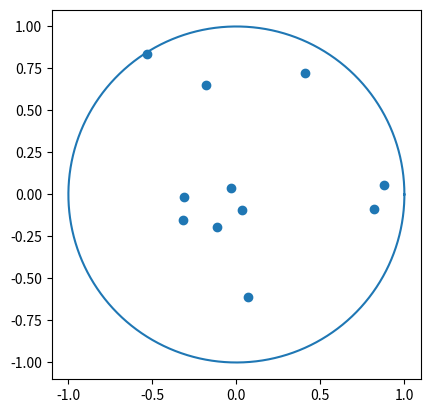

The matplotlib source for this figure:
'''Code that will contain some comparison plots'''

import numpy as np
import matplotlib.pyplot as plt
import matplotlib.animation as animation

class sim():

    def __init__(self, n, schedule = 'default'):	
        self.schedule = schedule
        self.n_particles = n
        self.particles = {}
        for i in range(self.n_particles):
            self.particles[i] = particle(i)
        # start temp
        self.T = 1000
        self.T0 = 1000
        self.i_step = 1
        self.energy_list = []
        self.temperature_list = []
        self.specific_heat_list = []
        self.step_size = 0.06
        self.step_size0 = 0.06
    
    def step(self, particle):
        force = particle.force(self.particles)
        force_norm = np.sqrt(force.dot(force))
        step = 0.9*np.random.uniform(-self.step_size, self.step_size, size=(2,)) - 0.1*(force/force_norm * self.step_size)
        return step

    def markov_chain_mc(self, N, n=None, schedule='default', alpha=0.9, C=1.0):
        for group_step in range(N):
            if group_step % 100 == 0 and N > 1:
                #print('E', self.energy(), 'step', self.i_step, 'step size', self.step_size)
                self.plot()

            for i, particle in self.particles.items():
                if self.i_step % 100 == 0:
                    if schedule == 'linear':
                        self.T = max(self.T0 - alpha * self.i_step, 0.01)
                        self.step_size = max(self.step_size0 - alpha * self.i_step, 0.001)
                    elif schedule == 'exponential':
                        self.T = self.T0 * (alpha ** self.i_step)
                        self.step_size = self.step_size0 * (alpha ** self.i_step)
                    elif schedule == 'logarithmic':
                        self.T = C / (np.log(1 + self.i_step))
                        self.step_size = self.step_size0 / (np.log(1 + self.i_step))
                    elif schedule == 'default':
                        self.T = self.T * 0.9
                        self.step_size = self.step_size * 0.99

                self.i_step += 1

                pos = particle.vec()
                before_energy = self.energy()

                #print(self.step_size, self.i_step, self.T, before_energy)

                self.energy_list.append(before_energy)
                self.temperature_list.append(self.T)

                E = np.array(self.energy_list)
                specific_heat = (E.dot(E) / len(E) - np.mean(E) ** 2)
                self.specific_heat_list.append(specific_heat)

                step = self.step(particle)
                while not particle.update(pos + step):
                    step = self.step(particle)

                after_energy = self.energy()
                delta_energy = after_energy - before_energy

                if delta_energy > 0:
                    p = np.exp(-delta_energy / self.T, dtype='d')
                    if np.random.rand() > p:
                        particle.update(pos)

            if len(self.specific_heat_list) > 10 and all(specific_heat < 0.1 for specific_heat in self.specific_heat_list[-10:]):
                return True



    def energy(self):
        total_energy = 0
        for i, particle in self.particles.items():
            total_energy += particle.energy(self.particles)
        return total_energy #/self.n_particles 

    def plot(self):
        fig, axis = plt.subplots(1,2)

        axis[1].plot( self.temperature_list, np.array(self.energy_list)/10)
        axis[1].plot(self.temperature_list, self.specific_heat_list)
        axis[1].set_xscale('log')

        # plot circle
        circle = np.linspace(0, 2*np.pi, 1000)
        circle_x = np.cos(circle)
        circle_Y = np.sin(circle)
        axis[0].plot(circle_x, circle_Y)

        # # plot particles
        # for i, particle in self.particles.items():
        #     x, y = particle.get_xy()
        #     axis.scatter(x, y, label=f'{i}')

        # plot particles
        points = []
        for i, particle in self.particles.items():
            points.append(particle.vec())

        points = np.array(points)
        axis[0].scatter(points[:, 0], points[:, 1], label=f'{i}')
        axis[0].axis('equal')
        plt.show()
    
    def update(self, n):
        self.markov_chain_mc(1, n=n)
        points = []
        for i, particle in self.particles.items():
            points.append(particle.vec())

        points = np.array(points)
        # self.sl[0].set_offsets(points)
        # self.sl[1].set_data(list(range(len(self.energy_list))), self.energy_list)
        self.scat.set_offsets(points)


        return [self.scat]

    def animate(self):
        # fig, (ax1, ax2) = plt.subplots(1,2)
        fig, ax1 = plt.subplots(1,1)

        # plot circle
        circle = np.linspace(0, 2*np.pi, 1000)
        circle_x = np.cos(circle)
        circle_Y = np.sin(circle)
        ax1.plot(circle_x, circle_Y)

        # plot particles
        points = []
        for i, particle in self.particles.items():
            points.append(particle.vec())

        points = np.array(points)
        self.scat = ax1.scatter(points[:, 0], points[:, 1], label=f'{i}')
        # self.line = ax2.plot([0,1] , [0,1])[0]
        # self.sl = [self.scat, self.line]
        
        self.ani = animation.FuncAnimation(fig=fig, func=self.update, frames=10, blit=True, interval=30)
        ax1.set_aspect('equal')
        plt.show()




class particle():

    def __init__(self, i) -> None:
        self.id = i
        self.r = np.random.rand()
        self.theta = np.random.rand()*2*np.pi
        self.x = self.r*np.cos(self.theta)
        self.y = self.r*np.sin(self.theta)
    
    def get_xy(self):
        return self.x, self.y

    def vec(self):
        return np.array([self.x, self.y])

    def force(self, particles):
        pos = self.vec()

        total_force = 0
        # force of particles
        for i, particle in particles.items():
            if i != self.id:

                #dist_to_particle = np.sqrt((x_other - x_self)**2 + (y_other - y_self)**2)
                vec_to_particle = pos - particle.vec()
                dist_to_particle = np.sqrt(vec_to_particle.dot(vec_to_particle))
                force_to_particle = vec_to_particle/dist_to_particle**3

                total_force -= force_to_particle

        return total_force

    def energy(self, particles):
        pos = self.vec()
        energy = 0
        for i, particle in particles.items():
            if i != self.id and i > self.id: # only check i > id to avoid duplicates

                #dist_to_particle = np.sqrt((x_other - x_self)**2 + (y_other - y_self)**2)
                vec_to_particle = particle.vec() - pos 
                dist_to_particle = np.sqrt(vec_to_particle.dot(vec_to_particle))

                energy += 1/dist_to_particle
        return energy

    def update(self, new_pos):
        x = new_pos[0]
        y = new_pos[1]
        r = np.sqrt(x**2 + y**2)
        if 1 - r <= 0:
            return False
        self.x = x
        self.y = y
        self.theta = np.arctan(self.y/self.x)
        self.r = r
        return True


# 16: 3-circle, 116.57

#sim = sim(11, schedule= 'linear')
sim = sim(11, schedule= 'exponential')
#sim = sim(11, schedule= 'logarithmic')
#sim = sim(11, schedule= 'default')
sim.animate()

#sim.markov_chain_mc(5000)
"""
print('------------- \n end energy: ', sim.energy(), 'step: ', sim.i_step, '\n ------------------')
plt.plot( sim.temperature_list, np.array(sim.energy_list)/10)
plt.plot(sim.temperature_list, sim.specific_heat_list)
plt.xscale('log')
# plt.yscale('log')
plt.show()
sim.plot()"""